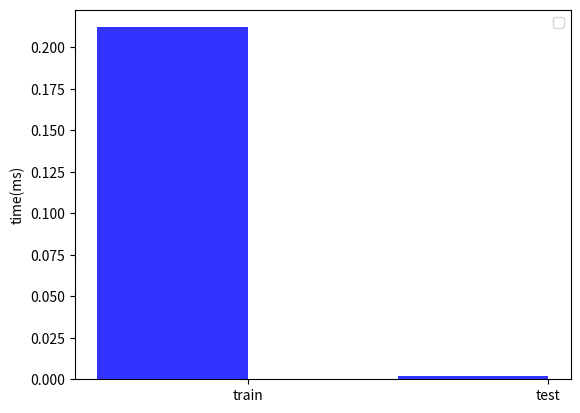

Source code (Python):
import numpy as np
import matplotlib.pyplot as plt

plt.figure (1)
index = [0.3,0.8]
plt.bar(index,[0.212,0.002],0.25,alpha = 0.8,color = 'b')
plt.ylabel('time(ms)')
plt.title('')
plt.xticks( np.add(index,0.5 * 0.25),('train','test'))

plt.legend()
#plt.savefig('wind_Power_Usage_Diagram.png',dpi = 600)

plt.show()

